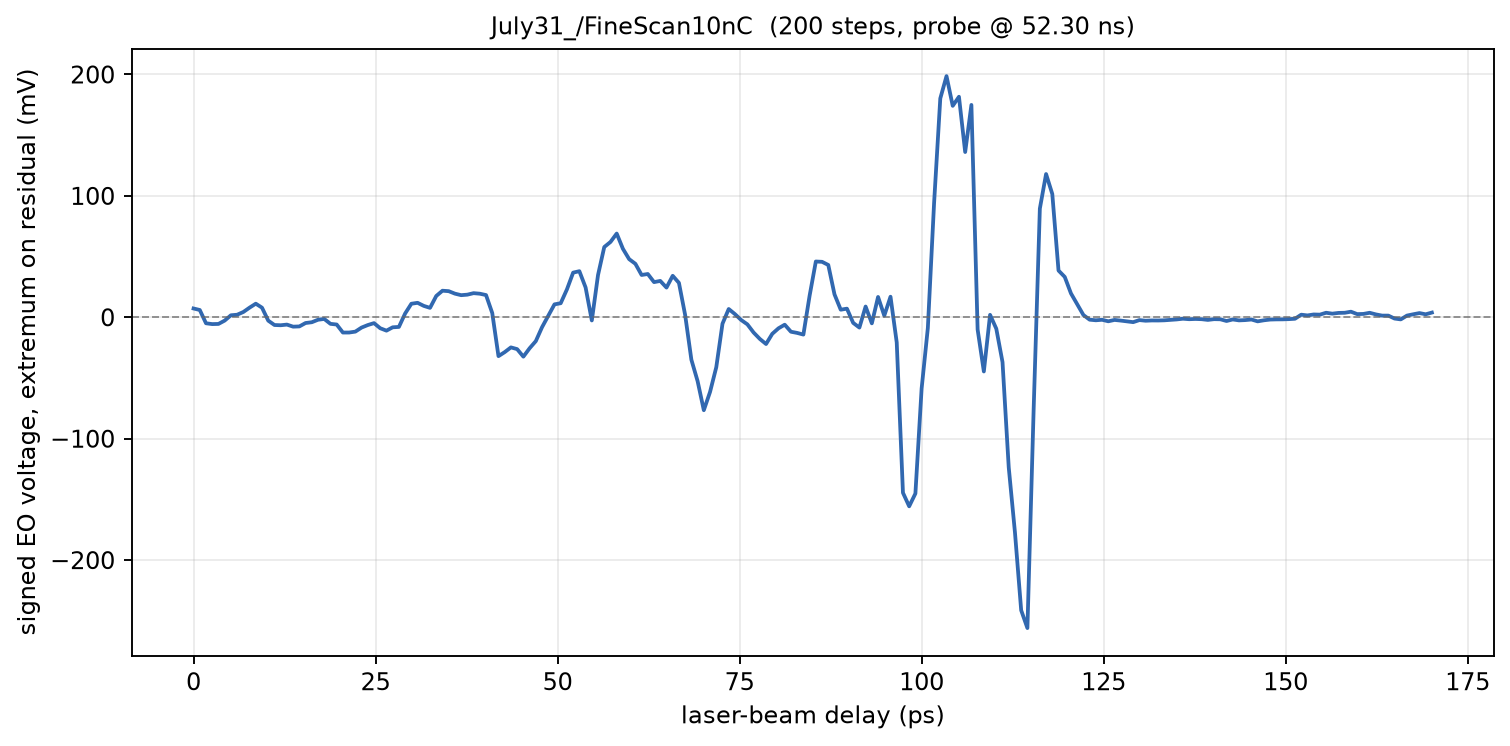

Source data for this figure (header and first rows):
phase_deg, delay_ps, voltage_mV
573, 0.000000, 7.263
573, 0.8547, 6.024
573, 1.709, -4.918
573.1, 2.564, -5.592
573.1, 3.419, -5.459
573.1, 4.274, -2.706
573.1, 5.128, 1.671
573.2, 5.983, 2.118
573.2, 6.838, 4.376
573.2, 7.692, 7.961
573.2, 8.547, 11.22
573.3, 9.402, 7.922
573.3, 10.26, -2.745
573.3, 11.11, -6.345
573.4, 11.97, -6.541
573.4, 12.82, -6.008
573.4, 13.68, -7.702
573.4, 14.53, -7.514
573.5, 15.38, -4.706
573.5, 16.24, -4.063
573.5, 17.09, -2.016
573.5, 17.95, -1.349
573.5, 18.8, -5.388
573.6, 19.66, -5.945
573.6, 20.51, -12.55
573.6, 21.37, -12.54
573.6, 22.22, -11.79
573.7, 23.08, -8.455
573.7, 23.93, -6.376
573.7, 24.79, -4.792
573.8, 25.64, -9.012
573.8, 26.5, -10.99
573.8, 27.35, -8.235
573.8, 28.21, -7.922
573.9, 29.06, 3.137
573.9, 29.91, 11.16
573.9, 30.77, 11.94
573.9, 31.62, 9.396
574, 32.48, 7.773
574, 33.33, 17.55
574, 34.19, 21.9
574, 35.04, 21.53
574, 35.9, 19.48
574.1, 36.75, 18.24
574.1, 37.61, 18.65
574.1, 38.46, 19.88
574.1, 39.32, 19.44
574.2, 40.17, 18.32
574.2, 41.03, 3.49
574.2, 41.88, -31.99
574.2, 42.74, -28.68
574.3, 43.59, -24.78
574.3, 44.44, -26.2
574.3, 45.3, -32.42
574.4, 46.15, -25.51
574.4, 47.01, -19.62
574.4, 47.86, -8.165
574.4, 48.72, 1.325
574.5, 49.57, 10.66
574.5, 50.43, 11.59
... 140 more rows
